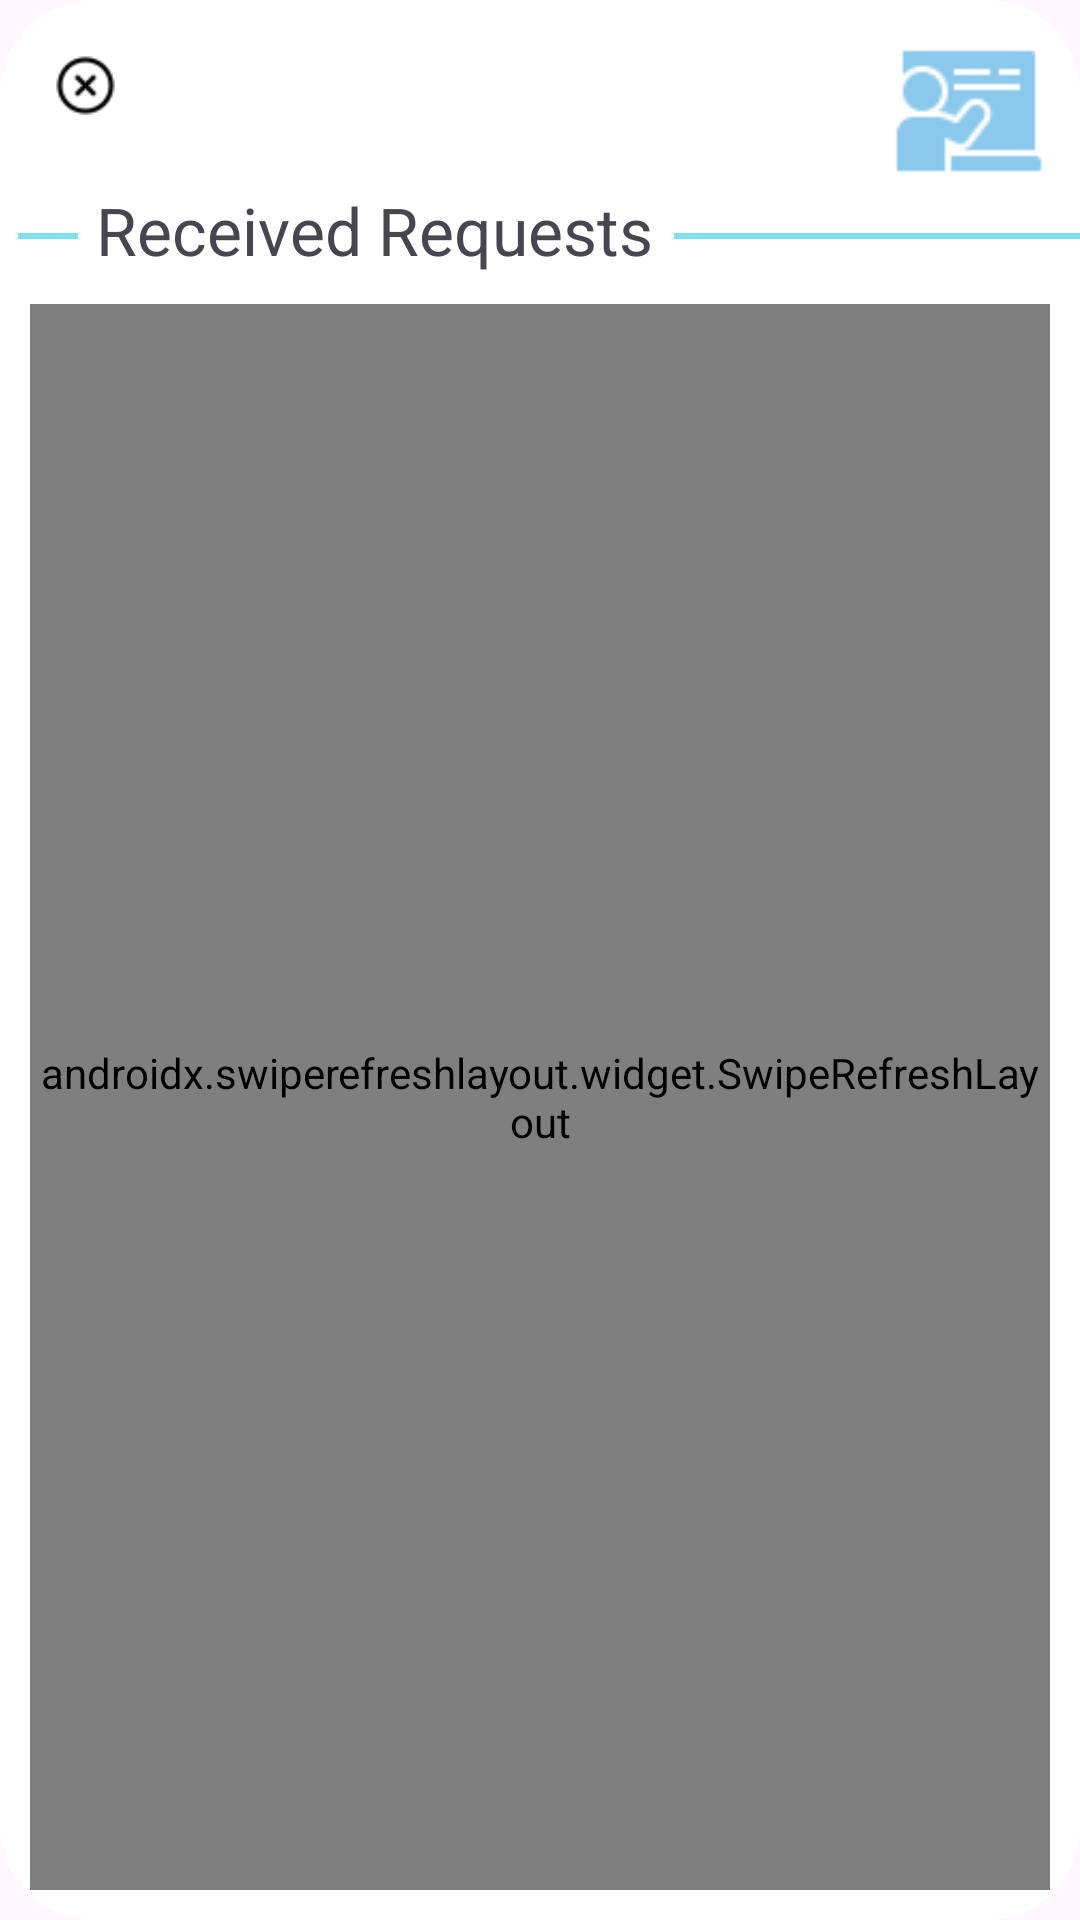

Write the Android layout XML for this screen, with the resource values it uses.
<!-- AndroidManifest.xml: application theme Theme.GraduationProject -->
<!-- res/layout/parent_received_requests_dialog_layout.xml -->
<?xml version="1.0" encoding="utf-8"?>
<androidx.constraintlayout.widget.ConstraintLayout xmlns:android="http://schemas.android.com/apk/res/android"
    xmlns:app="http://schemas.android.com/apk/res-auto"
    android:layout_width="match_parent"
    android:layout_height="match_parent"
    android:fitsSystemWindows="true"
    android:background="@drawable/rounded_corners">

    <ImageView
        android:id="@+id/closeImage"
        android:layout_width="25dp"
        android:layout_height="25dp"
        android:layout_marginTop="16dp"
        android:layout_marginStart="16dp"
        android:layout_alignParentStart="true"
        android:layout_alignParentTop="true"
        android:src="@drawable/close_icon_2"
        app:layout_constraintStart_toStartOf="parent"
        app:layout_constraintTop_toTopOf="parent" />

    <ImageView
        android:id="@+id/tempImageView"
        android:layout_width="50dp"
        android:layout_height="50dp"
        android:layout_marginTop="12dp"
        android:layout_marginEnd="12dp"
        android:layout_alignParentTop="true"
        android:layout_alignParentEnd="true"
        android:src="@drawable/teacher_received_requests_icon"
        app:layout_constraintEnd_toEndOf="parent"
        app:layout_constraintTop_toTopOf="parent" />

    <LinearLayout
        android:id="@+id/tempView1"
        android:layout_width="match_parent"
        android:layout_height="wrap_content"
        android:layout_below="@id/tempImageView"
        android:orientation="horizontal"
        app:layout_constraintEnd_toEndOf="parent"
        app:layout_constraintStart_toStartOf="parent"
        app:layout_constraintTop_toBottomOf="@+id/tempImageView">

        <View
            android:layout_width="20dp"
            android:layout_height="2dp"
            android:layout_gravity="center"
            android:layout_marginStart="6dp"
            android:layout_marginTop="2dp"
            android:layout_marginEnd="1dp"
            android:background="#7FE1EE" />

        <TextView
            android:layout_width="wrap_content"
            android:layout_height="wrap_content"
            android:layout_gravity="center"
            android:layout_marginStart="5dp"
            android:text="Received Requests"
            android:textSize="22sp" />

        <View
            android:layout_width="280dp"
            android:layout_height="2dp"
            android:layout_gravity="center"
            android:layout_marginStart="7dp"
            android:layout_marginTop="2dp"
            android:layout_marginEnd="15dp"
            android:background="#7FE1EE" />
    </LinearLayout>


    <androidx.swiperefreshlayout.widget.SwipeRefreshLayout
        android:id="@+id/refreshRecyclerView"
        android:layout_width="0dp"
        android:layout_height="0dp"
        android:layout_below="@id/tempView1"
        android:layout_margin="10dp"
        android:background="@drawable/rounded_corners_recycler_view"
        app:layout_constraintBottom_toBottomOf="parent"
        app:layout_constraintEnd_toEndOf="parent"
        app:layout_constraintStart_toStartOf="parent"
        app:layout_constraintTop_toBottomOf="@+id/tempView1">

        <androidx.recyclerview.widget.RecyclerView
            android:id="@+id/parentReceivedRequestsRecyclerView"
            android:layout_width="match_parent"
            android:layout_height="match_parent"
            android:layout_marginBottom="0dp"
            android:background="@drawable/rounded_corners_recycler_view" />
    </androidx.swiperefreshlayout.widget.SwipeRefreshLayout>

    <TextView
        android:id="@+id/noReceivedRequestsForParent"
        android:layout_width="wrap_content"
        android:layout_height="wrap_content"
        android:layout_centerInParent="true"
        android:text="No Received Requests"
        android:textColor="#6D6D6D"
        android:textSize="20sp"
        android:visibility="gone"
        app:layout_constraintBottom_toBottomOf="parent"
        app:layout_constraintEnd_toEndOf="parent"
        app:layout_constraintStart_toStartOf="parent"
        app:layout_constraintTop_toTopOf="parent" />
</androidx.constraintlayout.widget.ConstraintLayout>
<!-- resources referenced by this layout -->
<resources>
  <!-- drawable close_icon_2: png bitmap (drawable, 600 bytes) -->
  <!-- drawable rounded_corners (drawable) -->
  <?xml version="1.0" encoding="utf-8"?>
  <shape xmlns:android="http://schemas.android.com/apk/res/android">
      <corners android:radius="30dp"/>
      <solid android:color="#FFFFFF"/>
      <stroke android:width="2dp" android:color="#FFFFFF"/>
  </shape>
  <!-- drawable rounded_corners_recycler_view (drawable) -->
  <?xml version="1.0" encoding="utf-8"?>
  <selector xmlns:android="http://schemas.android.com/apk/res/android">
      <item android:state_pressed="true">
          <shape android:shape="rectangle">
              <corners android:radius="12dp" />
              <solid android:color="@android:color/transparent" />
          </shape>
      </item>
      <item>
          <shape android:shape="rectangle">
              <corners android:radius="12dp" />
              <solid android:color="@android:color/transparent" />
          </shape>
      </item>
  </selector>
  <!-- drawable teacher_received_requests_icon: png bitmap (drawable, 948 bytes) -->
  <style name="Theme.GraduationProject" parent="Base.Theme.GraduationProject" />
  <style name="Base.Theme.GraduationProject" parent="Theme.Material3.DayNight.NoActionBar">
          
          
      </style>
</resources>
